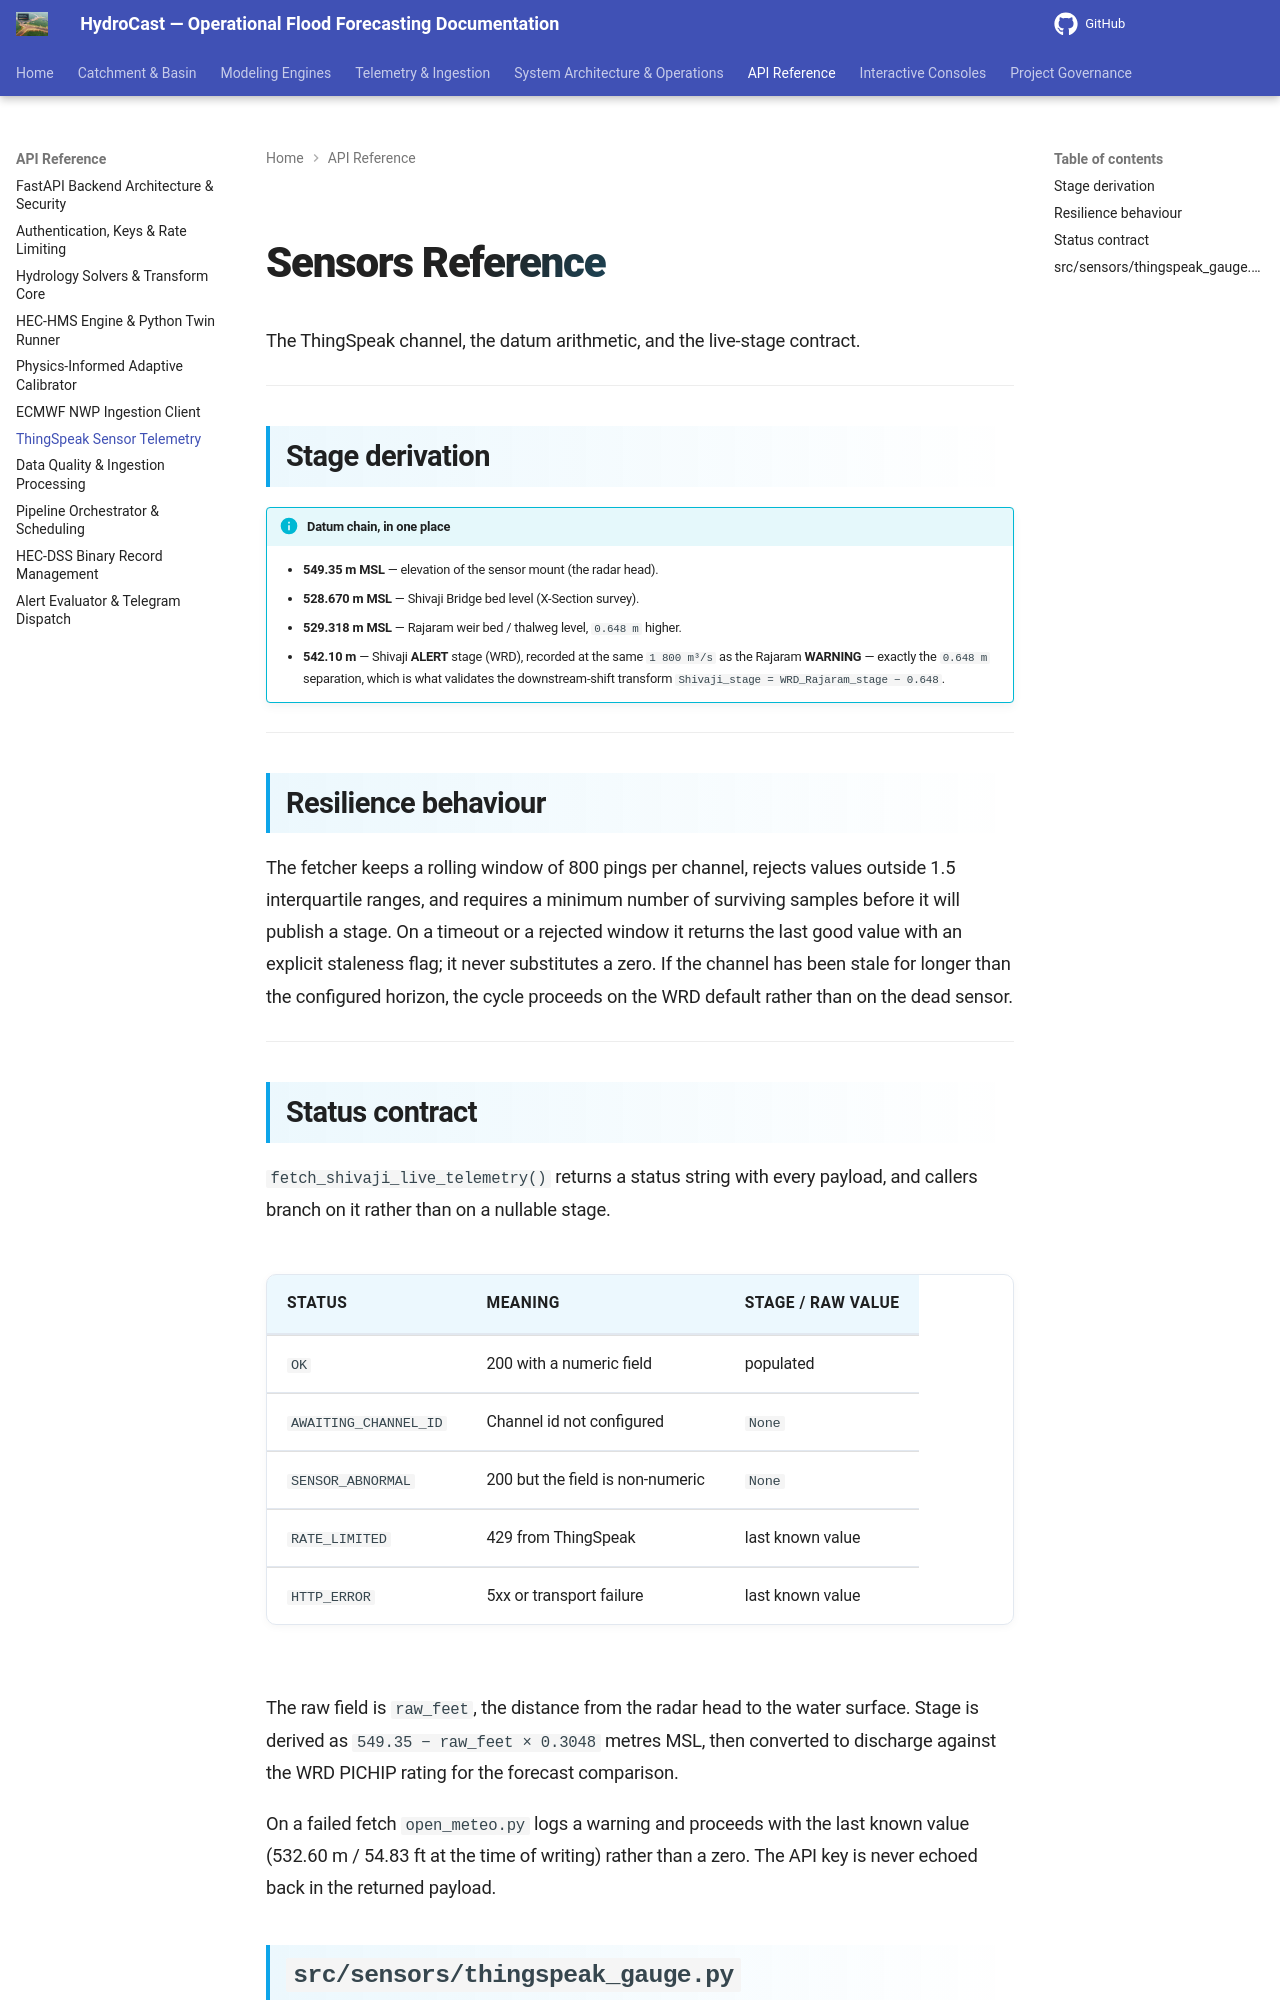

repository: satwikcccss-crypto/CCCSS-SUK-Panchganga_Hydrocast · page: sensors/index.html · generator: mkdocs

---
title: Sensors Reference
---

# Sensors Reference

The ThingSpeak channel, the datum arithmetic, and the live-stage contract.

---

## Stage derivation


!!! info "Datum chain, in one place"
    - **549.35 m MSL** — elevation of the sensor mount (the radar head).
    - **528.670 m MSL** — Shivaji Bridge bed level (X-Section survey).
    - **529.318 m MSL** — Rajaram weir bed / thalweg level, `0.648 m` higher.
    - **542.10 m** — Shivaji **ALERT** stage (WRD), recorded at the same
      `1 800 m³/s` as the Rajaram **WARNING** — exactly the `0.648 m` separation,
      which is what validates the downstream-shift transform
      `Shivaji_stage = WRD_Rajaram_stage − 0.648`.

---

## Resilience behaviour

The fetcher keeps a rolling window of 800 pings per channel, rejects values
outside 1.5 interquartile ranges, and requires a minimum number of surviving
samples before it will publish a stage. On a timeout or a rejected window it
returns the last good value with an explicit staleness flag; it never substitutes
a zero. If the channel has been stale for longer than the configured horizon, the
cycle proceeds on the WRD default rather than on the dead sensor.


---
